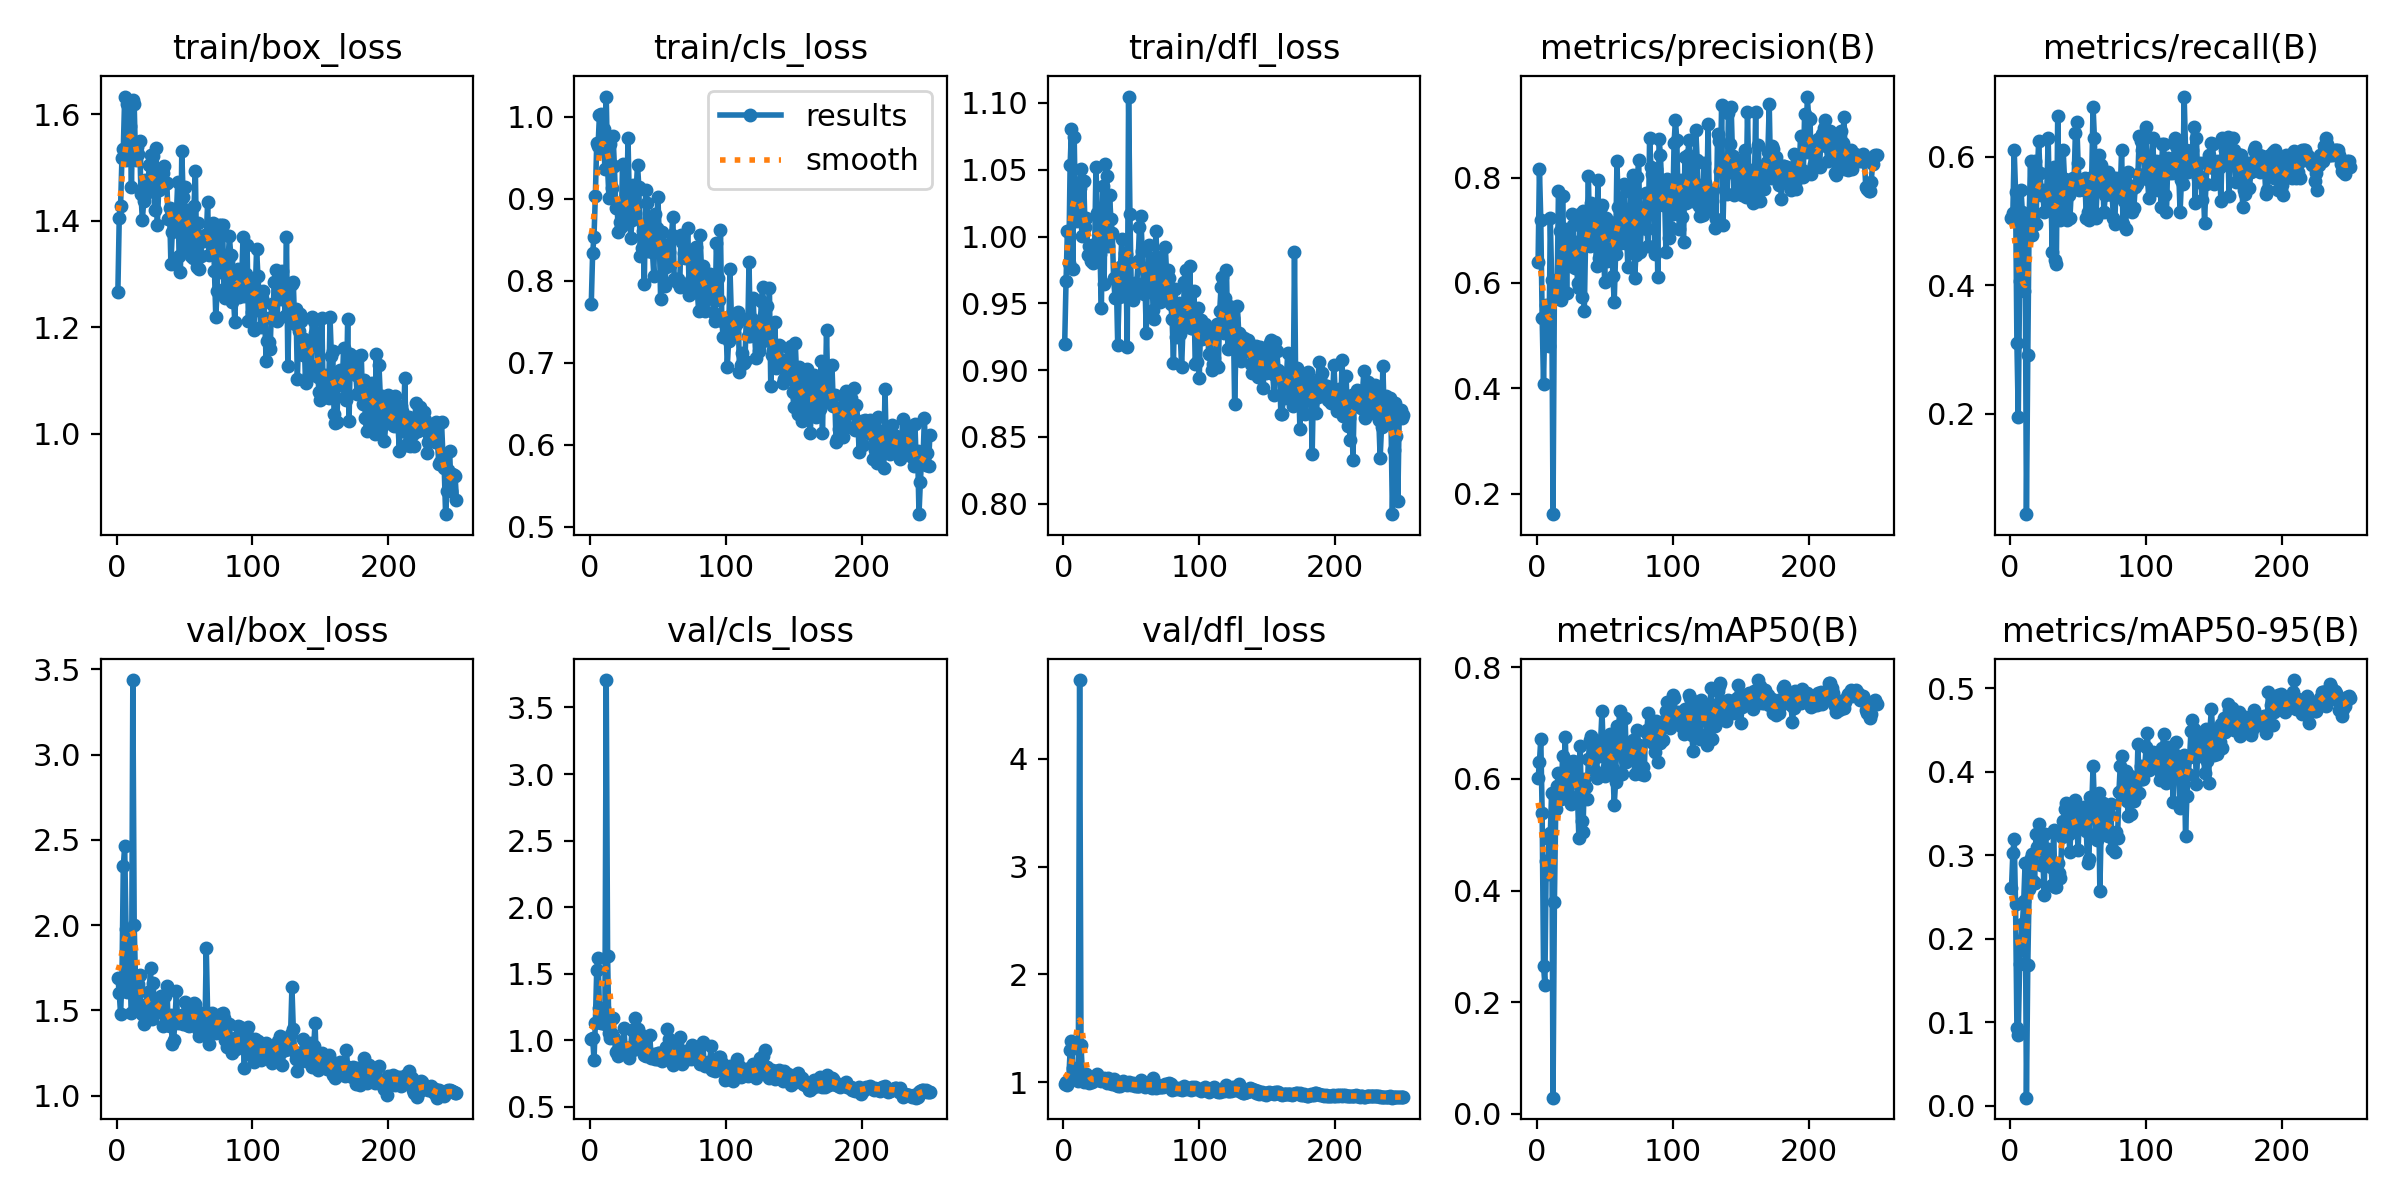

Values plotted in this chart, from the file beside it:
epoch, time, train/box_loss, train/cls_loss, train/dfl_loss, metrics/precision(B), metrics/recall(B), metrics/mAP50(B), metrics/mAP50-95(B), val/box_loss, val/cls_loss, val/dfl_loss, lr/pg0, lr/pg1, lr/pg2
1, 5.625, 1.267, 0.7722, 0.9194, 0.6395, 0.5044, 0.601, 0.26, 1.692, 1.008, 0.9828, 0.0004, 0.0004, 0.0004
2, 9.104, 1.404, 0.8335, 0.9665, 0.8165, 0.5118, 0.6297, 0.3025, 1.6, 1.021, 1.004, 0.0008168, 0.0008168, 0.0008168
3, 12.55, 1.428, 0.8538, 1.004, 0.7192, 0.6106, 0.6716, 0.3195, 1.479, 0.8513, 0.9706, 0.00123, 0.00123, 0.00123
4, 15.98, 1.518, 0.9038, 0.9802, 0.533, 0.5453, 0.539, 0.241, 1.689, 1.129, 1.025, 0.00164, 0.00164, 0.00164
5, 18.84, 1.535, 0.9675, 1.053, 0.4087, 0.3097, 0.2657, 0.09307, 2.345, 1.525, 1.296, 0.001968, 0.001968, 0.001968
6, 21.71, 1.633, 0.9646, 1.08, 0.5341, 0.1947, 0.2309, 0.0848, 2.462, 1.614, 1.385, 0.00196, 0.00196, 0.00196
7, 24.59, 1.514, 1.002, 0.9761, 0.5571, 0.4071, 0.452, 0.1702, 1.978, 1.239, 1.128, 0.001952, 0.001952, 0.001952
8, 27.47, 1.62, 1.003, 1.075, 0.505, 0.5487, 0.4299, 0.1971, 1.609, 1.127, 1.04, 0.001945, 0.001945, 0.001945
9, 30.3, 1.548, 0.9598, 1.011, 0.4798, 0.5133, 0.4923, 0.217, 1.811, 1.153, 1.049, 0.001937, 0.001937, 0.001937
10, 33.15, 1.578, 0.9853, 1.028, 0.7224, 0.3914, 0.5036, 0.2445, 1.757, 1.243, 1.035, 0.001929, 0.001929, 0.001929
11, 36.04, 1.462, 0.9365, 1.014, 0.6056, 0.4956, 0.575, 0.29, 1.485, 1.121, 1.009, 0.001921, 0.001921, 0.001921
12, 38.98, 1.626, 1.025, 1.036, 0.161, 0.04425, 0.02906, 0.0095, 3.437, 3.706, 4.73, 0.001913, 0.001913, 0.001913
13, 41.84, 1.619, 0.9383, 1.051, 0.5848, 0.292, 0.3787, 0.1684, 2.002, 1.631, 1.343, 0.001905, 0.001905, 0.001905
14, 44.69, 1.514, 0.9007, 1.001, 0.577, 0.5044, 0.5466, 0.2597, 1.668, 1.053, 1.091, 0.001897, 0.001897, 0.001897
15, 47.59, 1.538, 0.9672, 1.041, 0.5867, 0.5929, 0.5864, 0.2971, 1.524, 1.017, 0.9987, 0.001889, 0.001889, 0.001889
16, 50.43, 1.525, 0.9126, 1.007, 0.774, 0.4779, 0.6113, 0.3013, 1.656, 1.044, 1.028, 0.001881, 0.001881, 0.001881
17, 53.24, 1.55, 0.9769, 1.014, 0.6981, 0.5044, 0.5843, 0.2688, 1.708, 1.166, 1.074, 0.001873, 0.001873, 0.001873
18, 56.1, 1.449, 0.9403, 0.9859, 0.5679, 0.5931, 0.5634, 0.2666, 1.49, 1.017, 1.028, 0.001865, 0.001865, 0.001865
19, 58.97, 1.401, 0.889, 0.9932, 0.7659, 0.4956, 0.6415, 0.3247, 1.477, 0.9148, 0.9906, 0.001857, 0.001857, 0.001857
20, 62.36, 1.436, 0.8884, 0.9818, 0.6551, 0.5715, 0.6013, 0.3103, 1.422, 0.9176, 1.01, 0.00185, 0.00185, 0.00185
21, 65.21, 1.476, 0.8592, 0.9937, 0.7015, 0.624, 0.6743, 0.337, 1.531, 0.8819, 1, 0.001842, 0.001842, 0.001842
22, 68.55, 1.474, 0.872, 0.9805, 0.5801, 0.5746, 0.5925, 0.3173, 1.484, 0.9501, 1.011, 0.001834, 0.001834, 0.001834
23, 71.41, 1.453, 0.8661, 0.988, 0.6958, 0.5398, 0.57, 0.2881, 1.606, 0.9539, 1.029, 0.001826, 0.001826, 0.001826
24, 74.24, 1.505, 0.9418, 1.052, 0.6594, 0.5487, 0.6309, 0.303, 1.597, 0.9253, 1.035, 0.001818, 0.001818, 0.001818
25, 77.14, 1.524, 0.8692, 1.018, 0.6329, 0.5133, 0.5543, 0.252, 1.751, 1.094, 1.073, 0.00181, 0.00181, 0.00181
26, 79.99, 1.465, 0.8772, 1.001, 0.7306, 0.5398, 0.619, 0.3257, 1.448, 0.9344, 1.018, 0.001802, 0.001802, 0.001802
27, 82.86, 1.522, 0.876, 0.9871, 0.7101, 0.5487, 0.6312, 0.2993, 1.658, 0.9418, 1.029, 0.001794, 0.001794, 0.001794
28, 85.7, 1.42, 0.9741, 0.9465, 0.6287, 0.6283, 0.6293, 0.3068, 1.482, 0.9389, 1.008, 0.001786, 0.001786, 0.001786
29, 88.52, 1.537, 0.8977, 1.038, 0.6768, 0.5188, 0.5957, 0.2953, 1.554, 0.8689, 1.03, 0.001778, 0.001778, 0.001778
30, 91.36, 1.391, 0.8518, 0.9644, 0.5999, 0.5441, 0.5693, 0.2857, 1.494, 0.9456, 1.039, 0.00177, 0.00177, 0.00177
31, 94.24, 1.458, 0.8746, 1.054, 0.5899, 0.4513, 0.4943, 0.2647, 1.509, 1.077, 1.03, 0.001762, 0.001762, 0.001762
32, 97.13, 1.495, 0.9171, 1.046, 0.7306, 0.5841, 0.659, 0.3302, 1.514, 0.9238, 0.9965, 0.001754, 0.001754, 0.001754
33, 99.99, 1.486, 0.8832, 0.9926, 0.5731, 0.4396, 0.5248, 0.2623, 1.581, 1.171, 1.039, 0.001747, 0.001747, 0.001747
34, 102.8, 1.49, 0.9092, 1.031, 0.7359, 0.4336, 0.5041, 0.2612, 1.406, 1.042, 0.9938, 0.001739, 0.001739, 0.001739
35, 105.7, 1.502, 0.9414, 1.013, 0.5474, 0.6637, 0.6005, 0.2905, 1.485, 1.082, 1.016, 0.001731, 0.001731, 0.001731
36, 108.6, 1.469, 0.9139, 1.003, 0.6882, 0.531, 0.5849, 0.2788, 1.586, 0.9742, 0.9868, 0.001723, 0.001723, 0.001723
37, 111.4, 1.47, 0.8304, 0.9687, 0.6854, 0.5012, 0.5641, 0.2731, 1.644, 1.044, 1.034, 0.001715, 0.001715, 0.001715
38, 114.2, 1.402, 0.8394, 0.9544, 0.8033, 0.5133, 0.6353, 0.3214, 1.416, 0.9998, 0.9826, 0.001707, 0.001707, 0.001707
39, 117, 1.424, 0.8606, 0.9672, 0.6699, 0.6106, 0.6695, 0.3406, 1.406, 0.9245, 0.9734, 0.001699, 0.001699, 0.001699
40, 120.4, 1.318, 0.7959, 0.9189, 0.7524, 0.5648, 0.6767, 0.355, 1.475, 0.8899, 0.9699, 0.001691, 0.001691, 0.001691
41, 123.8, 1.378, 0.9102, 0.9548, 0.6929, 0.5487, 0.6638, 0.3628, 1.304, 0.8803, 0.9769, 0.001683, 0.001683, 0.001683
42, 127.1, 1.392, 0.8952, 0.9769, 0.7389, 0.5009, 0.6364, 0.3585, 1.324, 0.9047, 0.9691, 0.001675, 0.001675, 0.001675
43, 129.9, 1.404, 0.8369, 0.9985, 0.7019, 0.5398, 0.6134, 0.3248, 1.441, 0.8891, 0.9802, 0.001667, 0.001667, 0.001667
44, 132.8, 1.408, 0.8702, 0.9555, 0.6314, 0.5044, 0.6019, 0.304, 1.613, 1.04, 1.01, 0.001659, 0.001659, 0.001659
45, 135.7, 1.472, 0.8428, 0.9876, 0.7944, 0.5473, 0.6682, 0.344, 1.426, 0.8695, 0.9843, 0.001652, 0.001652, 0.001652
46, 138.5, 1.334, 0.8347, 0.987, 0.6475, 0.5664, 0.6411, 0.3385, 1.454, 0.8849, 0.9858, 0.001644, 0.001644, 0.001644
47, 141.4, 1.303, 0.8063, 0.9173, 0.7445, 0.5575, 0.6676, 0.3426, 1.452, 0.8977, 0.9751, 0.001636, 0.001636, 0.001636
48, 144.2, 1.531, 0.8815, 1.105, 0.7474, 0.6372, 0.721, 0.3665, 1.475, 0.8564, 1.006, 0.001628, 0.001628, 0.001628
49, 147.6, 1.445, 0.8644, 1.017, 0.6661, 0.6533, 0.6492, 0.3383, 1.423, 0.8608, 0.9832, 0.00162, 0.00162, 0.00162
50, 150.4, 1.464, 0.9023, 0.9586, 0.6024, 0.5899, 0.6054, 0.3067, 1.551, 0.9058, 0.9732, 0.001612, 0.001612, 0.001612
51, 153.3, 1.343, 0.8536, 0.9525, 0.724, 0.5487, 0.6505, 0.3509, 1.434, 0.9076, 0.9957, 0.001604, 0.001604, 0.001604
52, 156.2, 1.362, 0.7774, 0.9587, 0.6415, 0.5575, 0.6206, 0.3496, 1.413, 0.8532, 0.9741, 0.001596, 0.001596, 0.001596
53, 159, 1.419, 0.8594, 0.9655, 0.6692, 0.5549, 0.6546, 0.3513, 1.408, 0.8458, 0.9636, 0.001588, 0.001588, 0.001588
54, 161.9, 1.404, 0.8421, 0.9644, 0.7156, 0.5487, 0.6809, 0.3582, 1.505, 0.9003, 0.9678, 0.00158, 0.00158, 0.00158
55, 164.8, 1.333, 0.794, 0.9814, 0.7005, 0.5664, 0.6612, 0.3544, 1.435, 0.8819, 0.9634, 0.001572, 0.001572, 0.001572
56, 167.6, 1.33, 0.8174, 1.007, 0.6129, 0.5044, 0.6178, 0.3289, 1.437, 0.9483, 0.9647, 0.001564, 0.001564, 0.001564
57, 170.5, 1.428, 0.8439, 1.016, 0.5646, 0.5133, 0.5528, 0.2909, 1.544, 1.087, 1.026, 0.001556, 0.001556, 0.001556
58, 173.4, 1.493, 0.8355, 0.989, 0.654, 0.5018, 0.5942, 0.2953, 1.539, 1.013, 0.9974, 0.001549, 0.001549, 0.001549
59, 176.2, 1.314, 0.8189, 0.9568, 0.8307, 0.5212, 0.6951, 0.3699, 1.457, 0.8522, 0.9677, 0.001541, 0.001541, 0.001541
60, 179.6, 1.396, 0.8554, 0.9661, 0.7448, 0.5682, 0.6815, 0.3578, 1.392, 0.8468, 0.9595, 0.001533, 0.001533, 0.001533
... 190 more rows
